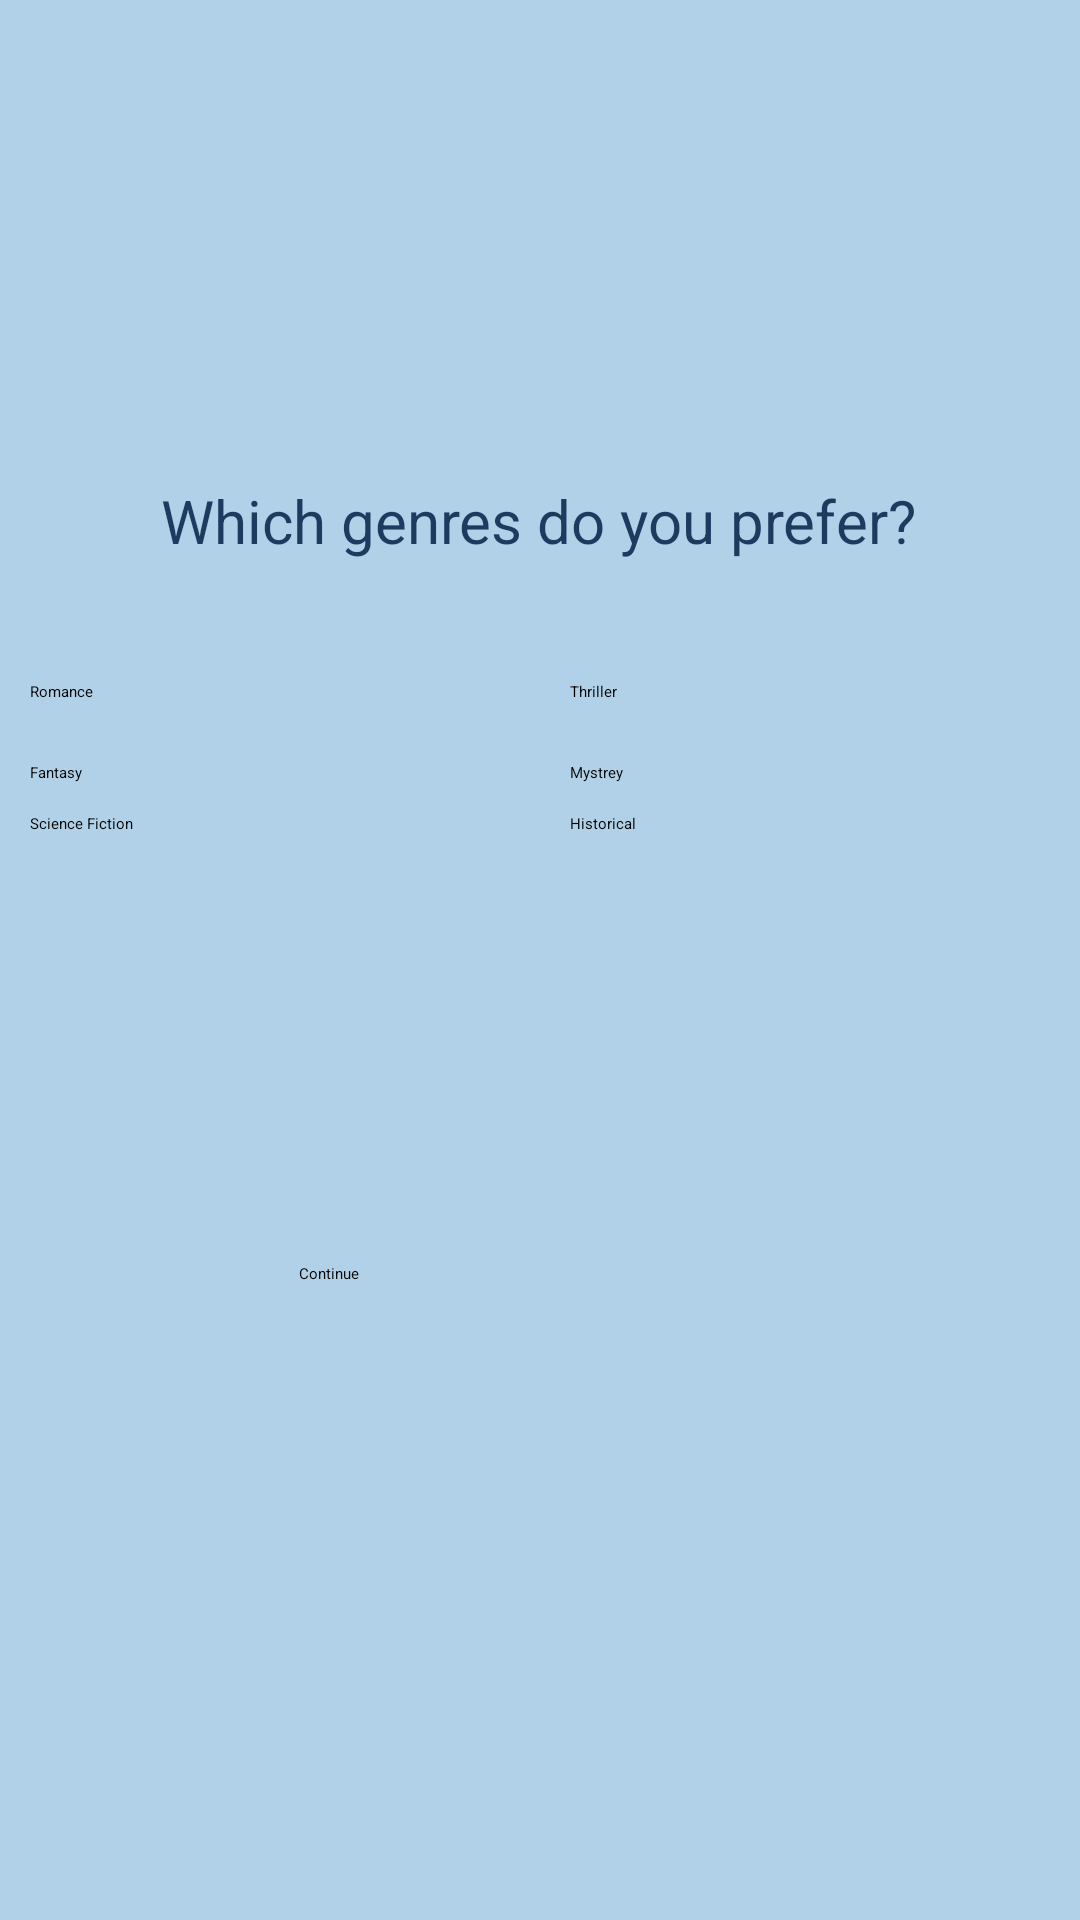

Here is an Android app screen rendered from its layout file. Give the layout XML and the strings, colors and styles it references.
<!-- AndroidManifest.xml: application theme Theme.LabExam2 -->
<!-- res/layout/activity_onboard4.xml -->
<?xml version="1.0" encoding="utf-8"?>
<androidx.constraintlayout.widget.ConstraintLayout xmlns:android="http://schemas.android.com/apk/res/android"
    xmlns:app="http://schemas.android.com/apk/res-auto"
    xmlns:tools="http://schemas.android.com/tools"
    android:id="@+id/main"
    android:layout_width="match_parent"
    android:layout_height="match_parent"
    android:background="@color/background"
    android:paddingBottom="10dp"
    tools:context=".Onboard4">

    

    

    

    

    

    <Button
        android:id="@+id/button4"
        android:layout_width="0dp"
        android:layout_height="wrap_content"
        android:layout_margin="10dp"
        android:layout_marginTop="12dp"
        android:backgroundTint="@color/accentColor"
        android:text="Mystrey"
        app:layout_constraintEnd_toEndOf="parent"
        app:layout_constraintStart_toEndOf="@id/button3"
        app:layout_constraintTop_toBottomOf="@id/button2" />

    <Button
        android:id="@+id/button5"
        android:layout_width="0dp"
        android:layout_height="wrap_content"
        android:layout_margin="10dp"
        android:layout_marginTop="8dp"
        android:backgroundTint="@color/accentColor"
        android:text="Science Fiction"
        app:layout_constraintEnd_toStartOf="@id/button6"
        app:layout_constraintStart_toStartOf="parent"
        app:layout_constraintTop_toBottomOf="@id/button3" />

    <Button
        android:id="@+id/button6"
        android:layout_width="0dp"
        android:layout_height="wrap_content"
        android:layout_margin="10dp"
        android:layout_marginTop="8dp"
        android:backgroundTint="@color/accentColor"
        android:text="Historical"
        app:layout_constraintEnd_toEndOf="parent"
        app:layout_constraintStart_toEndOf="@id/button5"
        app:layout_constraintTop_toBottomOf="@id/button4" />

    <Button
        android:id="@+id/button2"
        android:layout_width="0dp"
        android:layout_height="wrap_content"
        android:layout_margin="10dp"
        android:layout_marginTop="8dp"
        android:backgroundTint="@color/accentColor"
        android:paddingBottom="10dp"
        android:text="Thriller"
        app:layout_constraintEnd_toEndOf="parent"
        app:layout_constraintStart_toEndOf="@id/button1"
        app:layout_constraintTop_toBottomOf="@id/onb4" />

    <Button
        android:id="@+id/button1"
        android:layout_width="0dp"
        android:layout_height="wrap_content"
        android:layout_margin="10dp"
        android:layout_marginTop="8dp"
        android:backgroundTint="@color/accentColor"
        android:paddingBottom="10dp"
        android:text="Romance"
        app:layout_constraintEnd_toStartOf="@id/button2"
        app:layout_constraintStart_toStartOf="parent"
        app:layout_constraintTop_toBottomOf="@id/onb4" />

    <Button
        android:id="@+id/button3"
        android:layout_width="0dp"
        android:layout_height="wrap_content"
        android:layout_margin="10dp"
        android:layout_marginTop="12dp"
        android:backgroundTint="@color/accentColor"
        android:text="Fantasy"
        app:layout_constraintEnd_toStartOf="@id/button4"
        app:layout_constraintStart_toStartOf="parent"
        app:layout_constraintTop_toBottomOf="@id/button1" />

    <TextView
        android:id="@+id/onb4"
        android:layout_width="wrap_content"
        android:layout_height="wrap_content"
        android:layout_marginTop="160dp"
        android:gravity="center"
        android:paddingBottom="30dp"
        android:text="@string/onb4"
        android:textColor="@color/secondaryColor"
        android:textSize="20sp"
        app:layout_constraintEnd_toEndOf="parent"
        app:layout_constraintHorizontal_bias="0.496"
        app:layout_constraintStart_toStartOf="parent"
        app:layout_constraintTop_toTopOf="parent" />

    <Button
        android:id="@+id/button9"
        android:layout_width="161dp"
        android:layout_height="66dp"
        android:backgroundTint="@color/secondaryColor"
        android:shadowRadius="0"
        android:text="Continue"
        app:layout_constraintBottom_toBottomOf="parent"
        app:layout_constraintEnd_toEndOf="parent"
        app:layout_constraintHorizontal_bias="0.5"
        app:layout_constraintStart_toStartOf="parent"
        app:layout_constraintTop_toBottomOf="@+id/button5"
        app:layout_constraintVertical_bias="0.5" />

</androidx.constraintlayout.widget.ConstraintLayout>
<!-- resources referenced by this layout -->
<resources>
  <color name="accentColor">#FF6B6B</color>
  <color name="background">#B0D1E8</color>
  <color name="secondaryColor">#1E3A5F</color>
  <string name="onb4">Which genres do you prefer?</string>
</resources>
